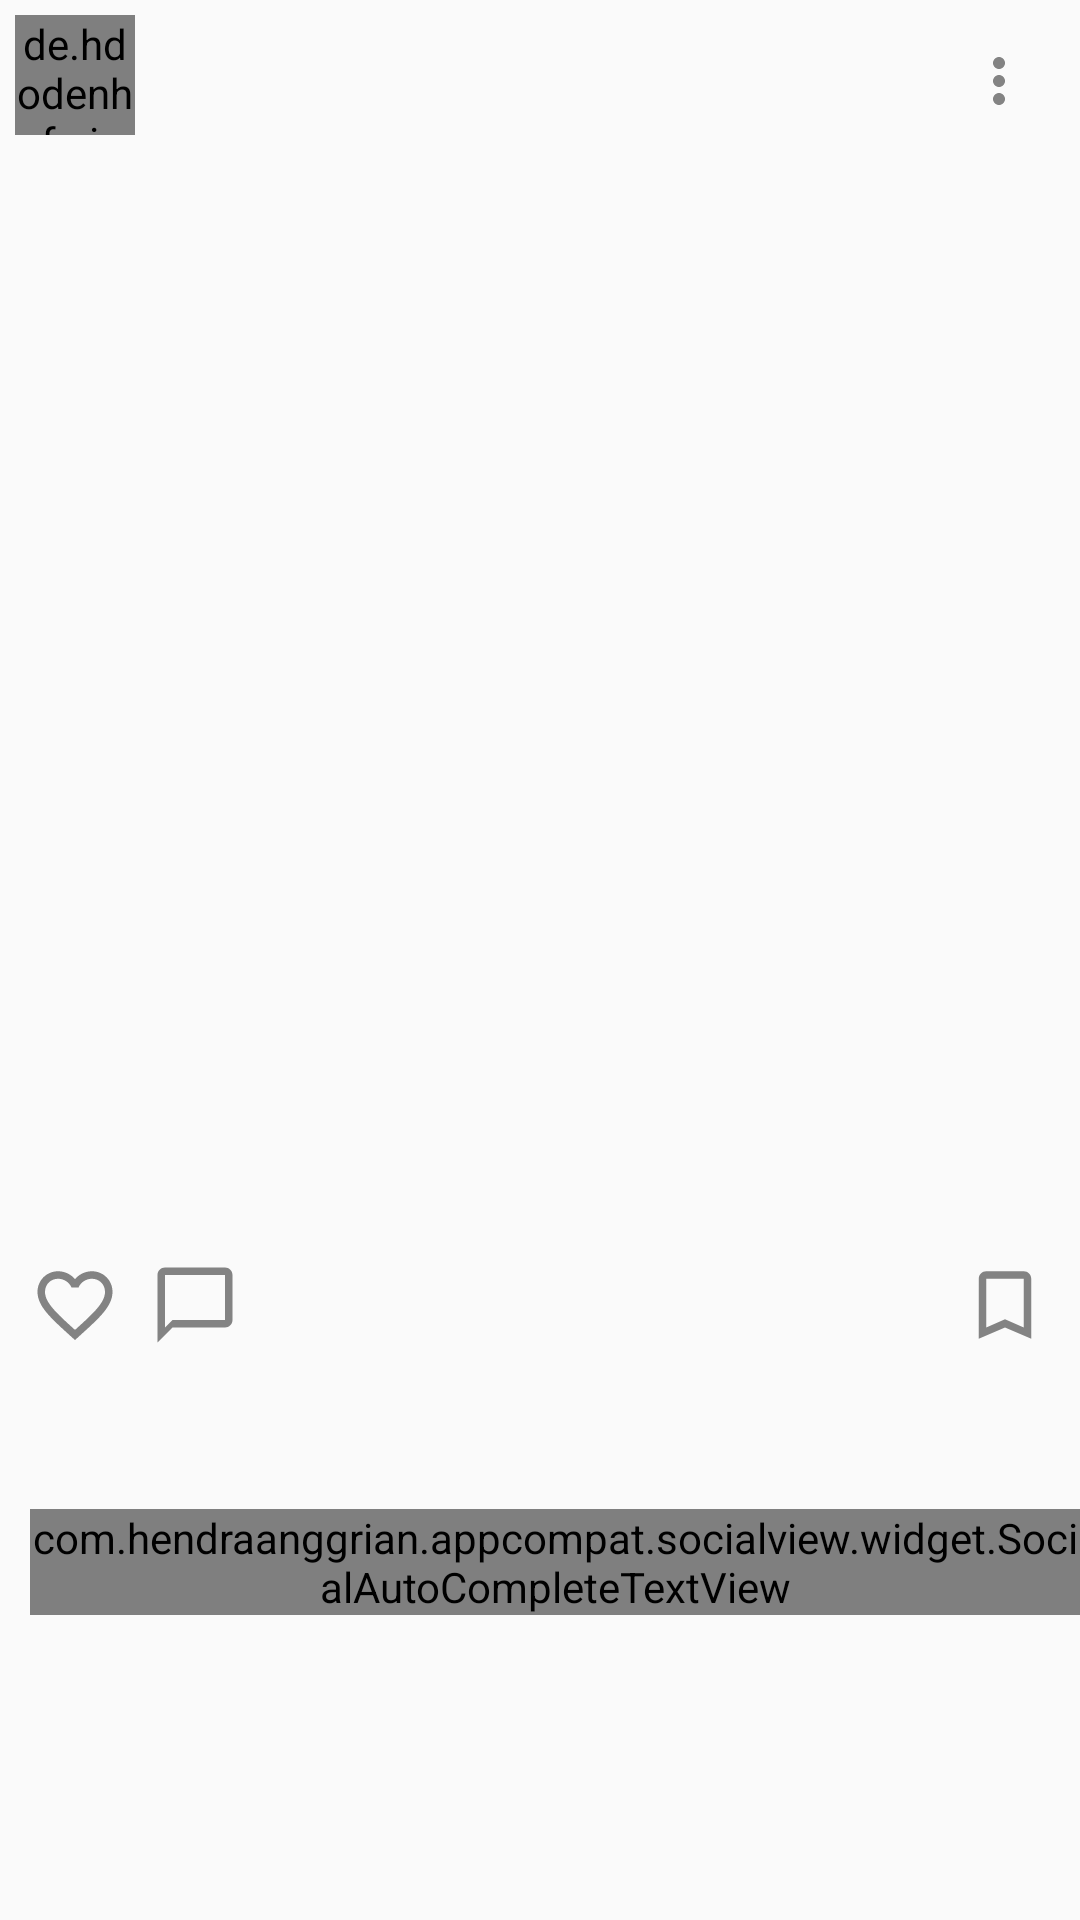

Reconstruct the res/layout file that produces this screen, plus the resources it refers to.
<!-- AndroidManifest.xml: application theme Theme.Realinsta -->
<!-- res/layout/post_item.xml -->
<?xml version="1.0" encoding="utf-8"?>
<RelativeLayout xmlns:android="http://schemas.android.com/apk/res/android"
    android:layout_width="match_parent"
    android:layout_height="wrap_content"
    xmlns:app="http://schemas.android.com/apk/res-auto"
    xmlns:tools="http://schemas.android.com/tools">

    <ImageView
        android:layout_width="wrap_content"
        android:layout_height="wrap_content"
        android:layout_alignParentEnd="true"
        android:src="@drawable/ic_more"
        android:layout_margin="15dp"
        android:id="@+id/more"/>

    <LinearLayout
        android:layout_width="match_parent"
        android:layout_height="wrap_content"
        android:orientation="vertical">

        <LinearLayout
            android:layout_width="match_parent"
            android:layout_height="wrap_content"
            android:orientation="horizontal">

            <de.hdodenhof.circleimageview.CircleImageView
                android:layout_width="40dp"
                android:layout_height="40dp"
                android:id="@+id/image_profile"
                android:layout_margin="5dp"/>

            <TextView
                android:layout_width="wrap_content"
                android:layout_height="wrap_content"
                android:id="@+id/username"
                android:layout_gravity="center_vertical"
                android:textSize="16sp"
                android:textStyle="bold"
                android:textColor="@color/colorPrimaryDark"
                android:layout_margin="5dp"/>

        </LinearLayout>

        <androidx.constraintlayout.widget.ConstraintLayout
            android:layout_width="match_parent"
            android:layout_height="wrap_content">

            <ImageView
                android:layout_width="match_parent"
                android:layout_height="0dp"
                app:layout_constraintDimensionRatio="1:1"
                android:id="@+id/post_image"
                tools:ignore="MissingConstraints"/>

        </androidx.constraintlayout.widget.ConstraintLayout>

        <RelativeLayout
            android:layout_width="match_parent"
            android:layout_height="wrap_content"
            android:padding="10dp">

            <ImageView
                android:layout_width="30dp"
                android:layout_height="30dp"
                android:src="@drawable/ic_like"
                android:id="@+id/like"/>

            <ImageView
                android:layout_width="30dp"
                android:layout_height="30dp"
                android:src="@drawable/ic_comment"
                android:layout_toEndOf="@id/like"
                android:layout_marginStart="10dp"
                android:id="@+id/comment"/>

            <ImageView
                android:layout_width="30dp"
                android:layout_height="30dp"
                android:src="@drawable/ic_save"
                android:layout_alignParentEnd="true"
                android:id="@+id/save"/>

        </RelativeLayout>

        <TextView
            android:layout_width="wrap_content"
            android:layout_height="wrap_content"
            android:layout_marginStart="10dp"
            android:id="@+id/no_of_likes"
            android:textStyle="bold"
            android:textColor="@color/colorAccent"/>

        <TextView
            android:layout_width="wrap_content"
            android:layout_height="wrap_content"
            android:layout_marginStart="10dp"
            android:textStyle="bold"
            android:id="@+id/author"
            android:textColor="@color/colorPrimaryDark"/>

        <com.hendraanggrian.appcompat.socialview.widget.SocialAutoCompleteTextView
            android:layout_width="wrap_content"
            android:layout_height="wrap_content"
            android:layout_marginStart="10dp"
            android:layout_marginTop="5dp"
            android:layout_marginBottom="5dp"
            android:textColor="@color/colorAccent"
            android:id="@+id/description"/>

        <TextView
            android:layout_width="wrap_content"
            android:layout_height="wrap_content"
            android:layout_marginStart="10dp"
            android:layout_marginTop="5dp"
            android:layout_marginBottom="5dp"
            android:id="@+id/no_of_comments"
            android:textColor="@color/colorAccent"/>

    </LinearLayout>

</RelativeLayout>
<!-- resources referenced by this layout -->
<resources>
  <color name="colorAccent">#c2bdbf</color>
  <color name="colorPrimaryDark">#000d3d</color>
  <!-- drawable ic_comment (drawable) -->
  <vector xmlns:android="http://schemas.android.com/apk/res/android"
      android:width="24dp"
      android:height="24dp"
      android:viewportWidth="24"
      android:viewportHeight="24"
      android:tint="#333333"
      android:alpha="0.6">
      <path
          android:fillColor="#FF000000"
          android:pathData="M20,2L4,2c-1.1,0 -2,0.9 -2,2v18l4,-4h14c1.1,0 2,-0.9 2,-2L22,4c0,-1.1 -0.9,-2 -2,-2zM20,16L6,16l-2,2L4,4h16v12z"/>
  </vector>
  <!-- drawable ic_like (drawable) -->
  <vector xmlns:android="http://schemas.android.com/apk/res/android"
      android:width="24dp"
      android:height="24dp"
      android:viewportWidth="24"
      android:viewportHeight="24"
      android:tint="#333333"
      android:alpha="0.6">
      <path
          android:fillColor="#FF000000"
          android:pathData="M16.5,3c-1.74,0 -3.41,0.81 -4.5,2.09C10.91,3.81 9.24,3 7.5,3 4.42,3 2,5.42 2,8.5c0,3.78 3.4,6.86 8.55,11.54L12,21.35l1.45,-1.32C18.6,15.36 22,12.28 22,8.5 22,5.42 19.58,3 16.5,3zM12.1,18.55l-0.1,0.1 -0.1,-0.1C7.14,14.24 4,11.39 4,8.5 4,6.5 5.5,5 7.5,5c1.54,0 3.04,0.99 3.57,2.36h1.87C13.46,5.99 14.96,5 16.5,5c2,0 3.5,1.5 3.5,3.5 0,2.89 -3.14,5.74 -7.9,10.05z"/>
  </vector>
  <!-- drawable ic_more (drawable) -->
  <vector xmlns:android="http://schemas.android.com/apk/res/android"
      android:width="24dp"
      android:height="24dp"
      android:viewportWidth="24"
      android:viewportHeight="24"
      android:tint="#333333"
      android:alpha="0.6">
      <path
          android:fillColor="#FF000000"
          android:pathData="M12,8c1.1,0 2,-0.9 2,-2s-0.9,-2 -2,-2 -2,0.9 -2,2 0.9,2 2,2zM12,10c-1.1,0 -2,0.9 -2,2s0.9,2 2,2 2,-0.9 2,-2 -0.9,-2 -2,-2zM12,16c-1.1,0 -2,0.9 -2,2s0.9,2 2,2 2,-0.9 2,-2 -0.9,-2 -2,-2z"/>
  </vector>
  <!-- drawable ic_save (drawable) -->
  <vector xmlns:android="http://schemas.android.com/apk/res/android"
      android:width="24dp"
      android:height="24dp"
      android:viewportWidth="24"
      android:viewportHeight="24"
      android:tint="#333333"
      android:alpha="0.6">
      <path
          android:fillColor="#FF000000"
          android:pathData="M17,3L7,3c-1.1,0 -1.99,0.9 -1.99,2L5,21l7,-3 7,3L19,5c0,-1.1 -0.9,-2 -2,-2zM17,18l-5,-2.18L7,18L7,5h10v13z"/>
  </vector>
  <style name="Theme.Realinsta" parent="Base.Theme.Realinsta" />
  <style name="Base.Theme.Realinsta" parent="Theme.AppCompat.Light.NoActionBar">
          
          
          
          <item name="colorPrimary">@color/colorPrimary</item>
          <item name="colorPrimaryDark">@color/colorPrimaryDark</item>
          <item name="colorAccent">@color/colorAccent</item>
      </style>
  <color name="colorPrimary">#455cde</color>
</resources>
